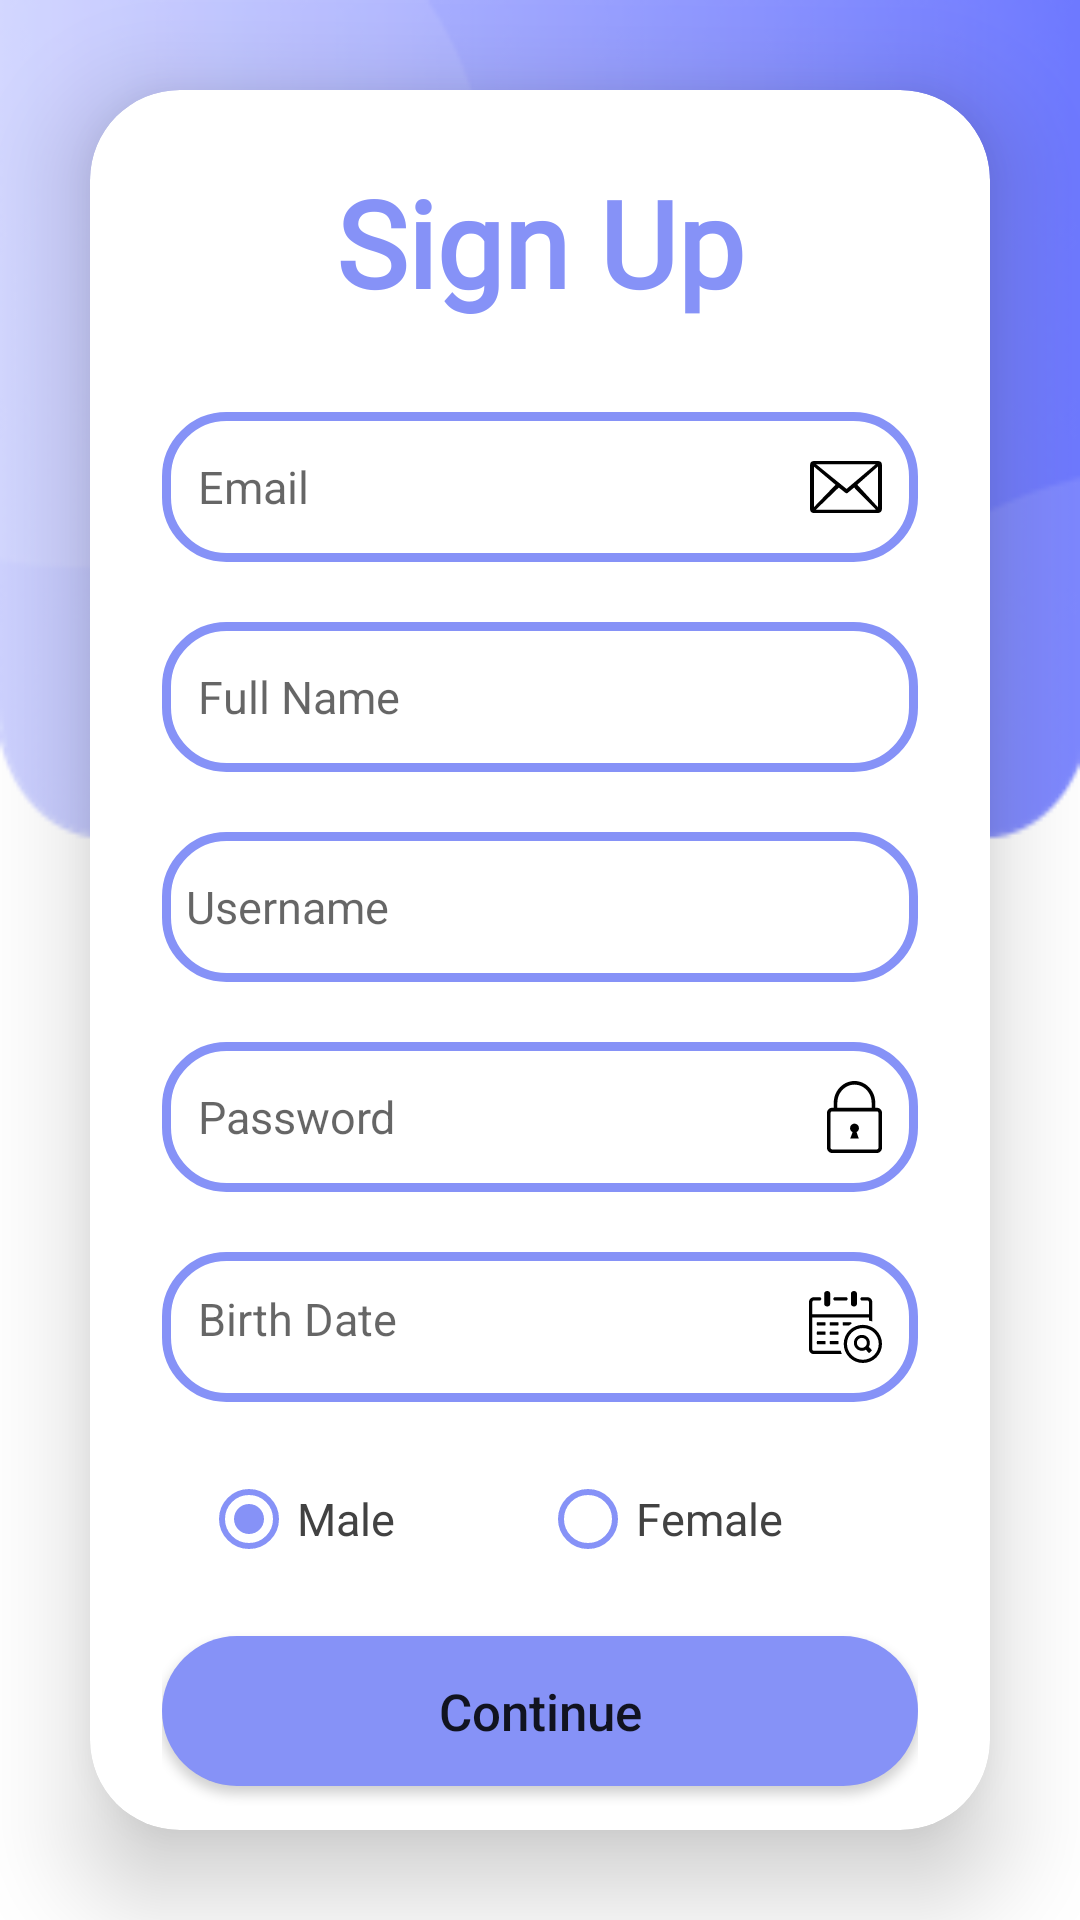

Here is an Android app screen rendered from its layout file. Give the layout XML and the strings, colors and styles it references.
<!-- AndroidManifest.xml: application theme Theme.CoBie -->
<!-- res/layout/fragment_registration.xml -->
<?xml version="1.0" encoding="utf-8"?>
<LinearLayout xmlns:android="http://schemas.android.com/apk/res/android"
    xmlns:app="http://schemas.android.com/apk/res-auto"
    xmlns:card_view="http://schemas.android.com/apk/res-auto"
    xmlns:tools="http://schemas.android.com/tools"
    android:layout_width="match_parent"
    android:layout_height="match_parent"
    android:background="@drawable/main_bg"
    android:gravity="center"
    android:orientation="vertical"
    tools:context=".LoginAndRegistration.StartActivity">

    <androidx.cardview.widget.CardView
        android:layout_width="match_parent"
        android:layout_height="wrap_content"
        android:layout_margin="30dp"
        android:background="@drawable/custom_edittext"
        app:cardCornerRadius="30dp"
        app:cardElevation="20dp">

        <LinearLayout
            android:layout_width="match_parent"
            android:layout_height="635dp"
            android:layout_gravity="start"
            android:orientation="vertical"
            android:padding="24dp">


            <TextView
                android:id="@+id/tv_create_account"
                android:layout_width="match_parent"
                android:layout_height="wrap_content"
                android:fontFamily="@font/project_font"
                android:text="@string/create_account"
                android:textAlignment="center"
                android:textColor="@color/purple"
                android:textSize="40sp"
                android:textStyle="bold" />

            <EditText
                android:id="@+id/ed_registration_email"
                android:layout_width="match_parent"
                android:layout_height="50dp"
                android:layout_marginTop="30dp"
                android:background="@drawable/custom_edittext"
                android:drawableEnd="@drawable/ic_email"
                android:hint="@string/email"
                android:padding="12dp"
                android:textColor="@color/black"
                android:textColorHighlight="@color/cardview_dark_background"
                android:textSize="15sp" />

            <EditText
                android:id="@+id/ed_registration_full_name"
                android:layout_width="match_parent"
                android:layout_height="50dp"
                android:layout_marginTop="20dp"
                android:background="@drawable/custom_edittext"
                android:drawableEnd="@drawable/ic_username"
                android:hint="@string/full_name"
                android:padding="12dp"
                android:textColor="@color/black"
                android:textColorHighlight="@color/cardview_dark_background"
                android:textSize="15sp" />

            <EditText
                android:id="@+id/ed_registration_username"
                android:layout_width="match_parent"
                android:layout_height="50dp"
                android:layout_marginTop="20dp"
                android:background="@drawable/custom_edittext"
                android:drawableEnd="@drawable/ic_person_trans"
                android:hint="@string/username"
                android:padding="8dp"
                android:textColor="@color/black"
                android:textColorHighlight="@color/cardview_dark_background"
                android:textSize="15sp" />

            <EditText
                android:id="@+id/ed_registration_password"
                android:layout_width="match_parent"
                android:layout_height="50dp"
                android:layout_marginTop="20dp"
                android:background="@drawable/custom_edittext"
                android:drawableEnd="@drawable/ic_lock"
                android:hint="@string/password"
                android:inputType="textPassword"
                android:padding="12dp"
                android:textColor="@color/black"
                android:textColorHighlight="@color/cardview_dark_background"
                android:textSize="15sp" />

            <TextView
                android:id="@+id/tv_birth_date"
                android:layout_width="match_parent"
                android:layout_height="50dp"
                android:layout_gravity="center"
                android:layout_marginTop="20dp"
                android:background="@drawable/custom_edittext"
                android:drawableEnd="@drawable/ic_calendar"
                android:hint="@string/birth_date"
                android:padding="12dp"
                android:textColor="@color/black"
                android:textColorHighlight="@color/cardview_dark_background"
                android:textSize="15sp" />


            <RadioGroup
                android:id="@+id/radio_grp_gender"
                android:layout_width="226dp"
                android:layout_height="wrap_content"
                android:layout_gravity="center"
                android:layout_margin="23dp"
                android:orientation="horizontal">

                <RadioButton
                    android:id="@+id/radio_btn_male"
                    android:layout_width="70dp"
                    android:layout_height="wrap_content"
                    android:buttonTint="@color/purple"
                    android:checked="true"
                    android:text="@string/male"
                    android:textColor="@color/cardview_dark_background"
                    android:textSize="15sp" />

                <ImageView
                    android:layout_width="23dp"
                    android:layout_height="match_parent"
                    android:src="@drawable/ic_male" />

                <RadioButton
                    android:id="@+id/radio_btn_female"
                    android:layout_width="90dp"
                    android:layout_height="wrap_content"
                    android:layout_marginStart="20dp"
                    android:buttonTint="@color/purple"
                    android:text="@string/female"
                    android:textColor="@color/cardview_dark_background"
                    android:textSize="15sp" />

                <ImageView
                    android:layout_width="23dp"
                    android:layout_height="match_parent"
                    android:src="@drawable/ic_female" />

            </RadioGroup>

            <ProgressBar
                android:id="@+id/progressBar"
                android:layout_width="35dp"
                android:layout_height="35dp"
                android:layout_gravity="center"
                android:layout_marginTop="12dp"
                android:visibility="gone" />

            <Button
                android:id="@+id/btn_continue"
                android:layout_width="match_parent"
                android:layout_height="50dp"
                android:background="@drawable/custom_btn"
                android:backgroundTint="@color/purple"
                android:text="@string/cont"
                android:textAllCaps="false"
                android:textSize="17sp"
                app:cornerRadius="20dp" />

        </LinearLayout>

    </androidx.cardview.widget.CardView>

</LinearLayout>
<!-- resources referenced by this layout -->
<resources>
  <color name="black">#FF000000</color>
  <color name="purple">#8692f7</color>
  <!-- drawable custom_btn (drawable) -->
  <?xml version="1.0" encoding="utf-8"?>
  <shape xmlns:android="http://schemas.android.com/apk/res/android"
      android:shape="rectangle">
  
      <stroke
          android:color="@color/purple"/>
      <solid
          android:color="@color/purple"/>
      <corners
          android:radius="30dp"/>
  </shape>
  <!-- drawable custom_edittext (drawable) -->
  <?xml version="1.0" encoding="utf-8"?>
  <shape xmlns:android="http://schemas.android.com/apk/res/android"
      android:shape="rectangle">
  
      <stroke
          android:width="3dp"
          android:color="@color/purple" />
      <corners android:radius="20dp" />
  </shape>
  <!-- drawable ic_calendar: vector/xml drawable (drawable, 4282 chars, omitted) -->
  <!-- drawable ic_email (drawable) -->
  <vector android:height="17.355469dp" android:viewportHeight="88.86"
      android:viewportWidth="122.88" android:width="24dp" xmlns:android="http://schemas.android.com/apk/res/android">
      <path android:fillColor="#FF000000" android:pathData="M7.05,0L115.83,0a7.07,7.07 0,0 1,7 7.05L122.83,81.81a7,7 0,0 1,-1.22 4,2.78 2.78,0 0,1 -0.66,1 2.62,2.62 0,0 1,-0.66 0.46,7 7,0 0,1 -4.51,1.65L7.05,88.92a7.07,7.07 0,0 1,-7 -7L0.05,7.05A7.07,7.07 0,0 1,7.05 0ZM6.75,78.84L43.53,40.62 6.75,9.54v69.3ZM49.07,45.39 L9.77,83.45h103L75.22,45.39l-11,9.21h0a2.7,2.7 0,0 1,-3.45 0L49.07,45.39ZM80.67,40.55 L116.13,79.15L116.13,9.2L80.67,40.55ZM10.21,5.41 L62.39,47.7 112.27,5.41Z"/>
  </vector>
  <!-- drawable ic_lock (drawable) -->
  <vector android:height="24dp" android:viewportHeight="122.88"
      android:viewportWidth="94.38" android:width="18.433594dp" xmlns:android="http://schemas.android.com/apk/res/android">
      <path android:fillColor="#FF000000" android:pathData="M8.72,45.71h2.89v-8.73c0,-10.14 3.99,-19.37 10.41,-26.07C28.48,4.18 37.39,0 47.19,0c9.81,0 18.71,4.18 25.16,10.91c6.42,6.7 10.41,15.93 10.41,26.07v8.73h2.89c2.4,0 4.58,0.98 6.16,2.56s2.56,3.76 2.56,6.16v59.73c0,2.4 -0.98,4.58 -2.56,6.16s-3.76,2.56 -6.16,2.56H8.72c-2.4,0 -4.58,-0.98 -6.16,-2.56S0,116.56 0,114.16v-59.73c0,-2.4 0.98,-4.58 2.56,-6.16C4.14,46.69 6.32,45.71 8.72,45.71L8.72,45.71zM44,87.3L39.81,98.28h14.76l-3.88,-11.13c2.46,-1.27 4.15,-3.84 4.15,-6.8c0,-4.22 -3.42,-7.65 -7.65,-7.65c-4.22,0 -7.65,3.42 -7.65,7.65C39.54,83.43 41.37,86.09 44,87.3L44,87.3zM17.75,45.71h58.88v-8.73c0,-8.51 -3.33,-16.24 -8.69,-21.83C62.61,9.59 55.26,6.14 47.19,6.14S31.77,9.59 26.44,15.15c-5.36,5.59 -8.69,13.31 -8.69,21.83V45.71L17.75,45.71zM85.66,51.84H8.72c-0.71,0 -1.35,0.29 -1.82,0.76c-0.47,0.47 -0.76,1.12 -0.76,1.82v59.73c0,0.71 0.29,1.35 0.76,1.82c0.47,0.47 1.12,0.76 1.82,0.76h76.94c0.71,0 1.35,-0.29 1.82,-0.76c0.47,-0.47 0.76,-1.12 0.76,-1.82v-59.73c0,-0.71 -0.29,-1.35 -0.76,-1.82C87.01,52.13 86.37,51.84 85.66,51.84L85.66,51.84z"/>
  </vector>
  <!-- drawable main_bg: png bitmap (drawable, 25492 bytes) -->
  <string name="birth_date">Birth Date</string>
  <string name="cont">Continue</string>
  <string name="create_account">Sign Up</string>
  <string name="email">Email</string>
  <string name="female">Female</string>
  <string name="full_name">Full Name</string>
  <string name="male">Male</string>
  <string name="password">Password</string>
  <string name="username">Username</string>
  <style name="Theme.CoBie" parent="Theme.AppCompat.Light.NoActionBar">
          <item name="android:layoutDirection">ltr</item>
          
          <item name="colorPrimary">@color/purple</item>
          <item name="colorPrimaryVariant">@color/purple</item>
          <item name="colorOnPrimary">@color/black</item>
          
          <item name="colorSecondary">@color/teal_200</item>
          <item name="colorSecondaryVariant">@color/teal_200</item>
          <item name="colorOnSecondary">@color/black</item>
          
          <item name="android:statusBarColor">?attr/colorPrimaryVariant</item>
          
      </style>
  <color name="teal_200">#FF03DAC5</color>
</resources>
